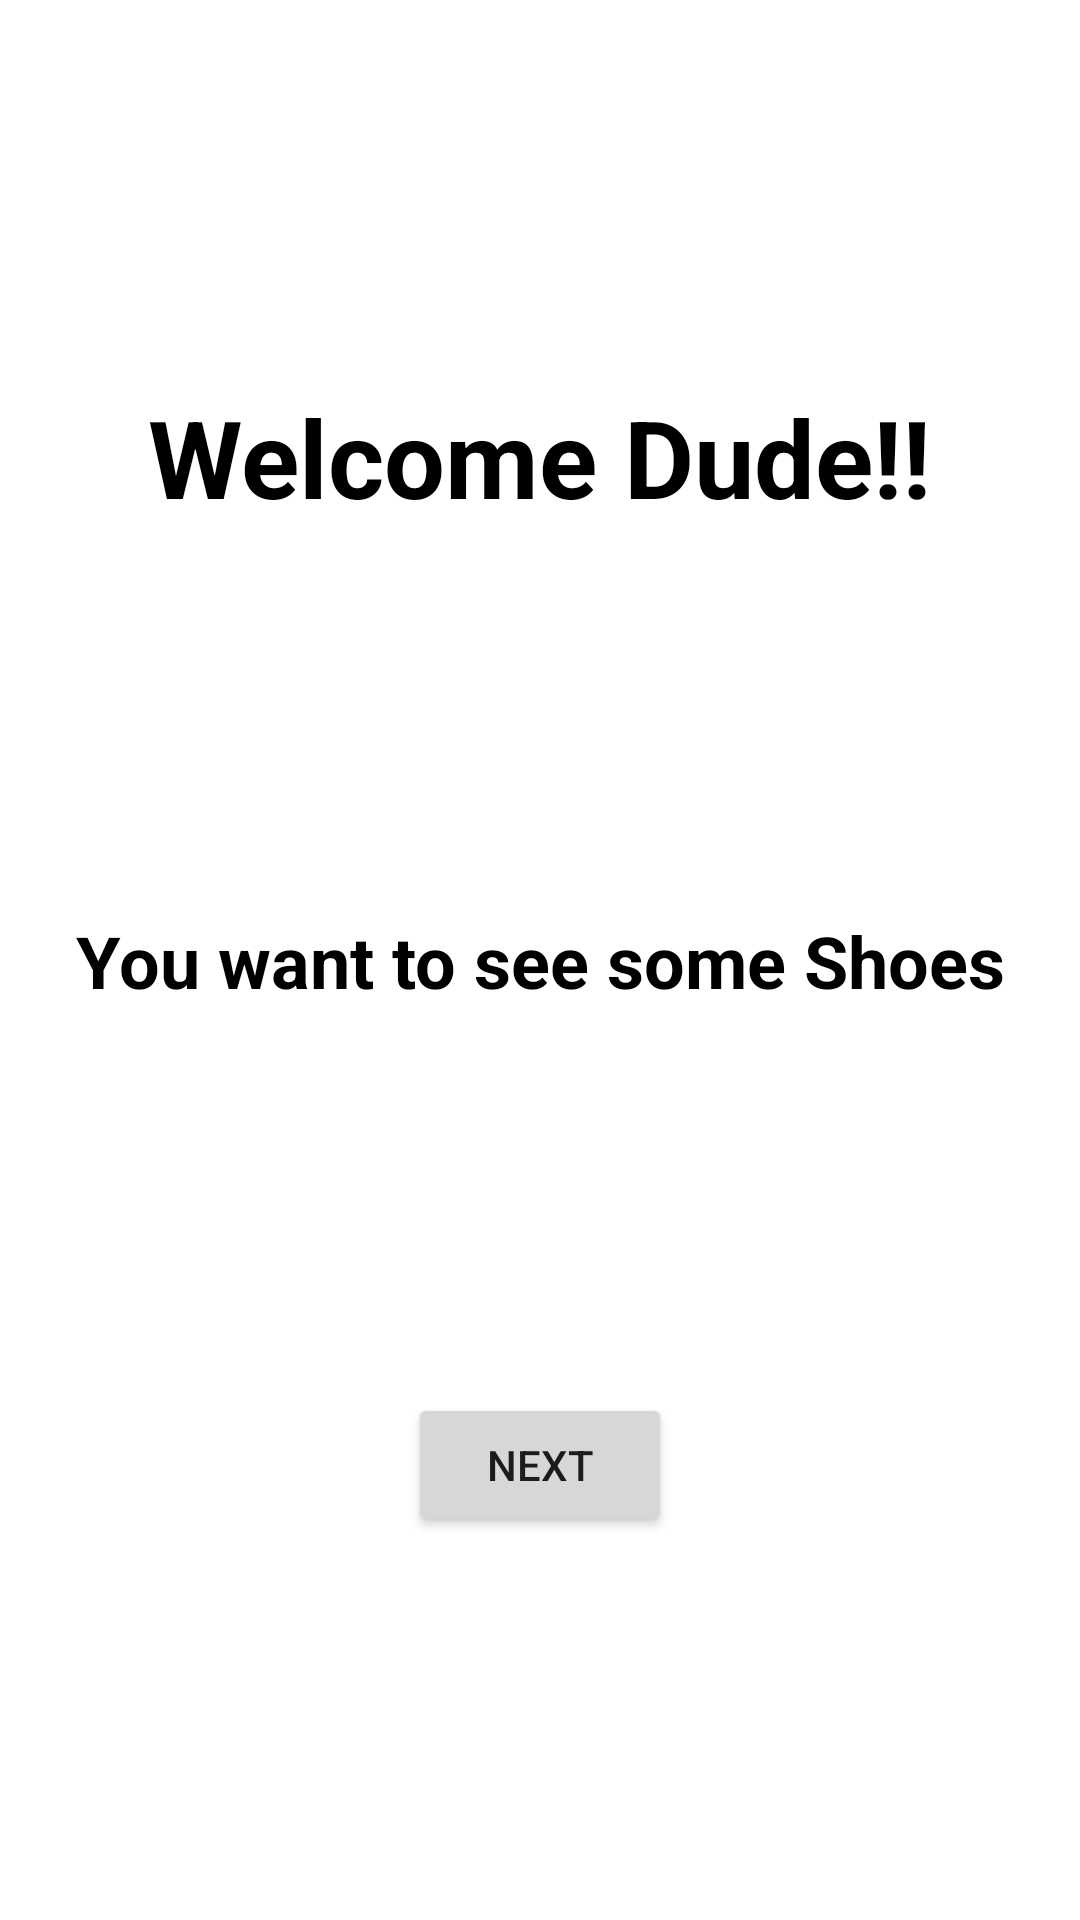

Layout XML and referenced resources for this Android screen:
<!-- AndroidManifest.xml: application theme Theme.Shoeapp -->
<!-- res/layout/fragment_home.xml -->
<?xml version="1.0" encoding="utf-8"?>
<layout xmlns:android="http://schemas.android.com/apk/res/android"
    xmlns:app="http://schemas.android.com/apk/res-auto">

    <androidx.constraintlayout.widget.ConstraintLayout
        android:layout_width="match_parent"
        android:layout_height="match_parent">


        <TextView
            android:id="@+id/txt1"
            android:layout_width="wrap_content"
            android:layout_height="wrap_content"
            android:text="@string/welcome_dude"
            android:textColor="@color/black"
            android:textSize="36sp"
            android:textStyle="bold"
            app:layout_constraintBottom_toTopOf="@+id/txt2"
            app:layout_constraintEnd_toEndOf="parent"
            app:layout_constraintHorizontal_bias="0.5"
            app:layout_constraintStart_toStartOf="parent"
            app:layout_constraintTop_toTopOf="parent" />


        <TextView
            android:id="@+id/txt2"
            android:layout_width="wrap_content"
            android:layout_height="wrap_content"
            android:text="@string/you_want_to_see_some_shoes"
            android:textColor="@color/black"
            android:textSize="24sp"
            android:textStyle="bold"
            app:layout_constraintBottom_toTopOf="@+id/next_btn"
            app:layout_constraintEnd_toEndOf="parent"
            app:layout_constraintHorizontal_bias="0.5"
            app:layout_constraintStart_toStartOf="parent"
            app:layout_constraintTop_toBottomOf="@+id/txt1" />

        <Button
            android:id="@+id/next_btn"
            android:layout_width="wrap_content"
            android:layout_height="wrap_content"
            android:text="@string/next"
            app:layout_constraintBottom_toBottomOf="parent"
            app:layout_constraintEnd_toEndOf="parent"
            app:layout_constraintHorizontal_bias="0.5"
            app:layout_constraintStart_toStartOf="parent"
            app:layout_constraintTop_toBottomOf="@+id/txt2" />

    </androidx.constraintlayout.widget.ConstraintLayout>
</layout>
<!-- resources referenced by this layout -->
<resources>
  <color name="black">#FF000000</color>
  <string name="next">Next</string>
  <string name="welcome_dude">Welcome Dude!!</string>
  <string name="you_want_to_see_some_shoes">You want to see some Shoes</string>
  <style name="Theme.Shoeapp" parent="Theme.MaterialComponents.DayNight.DarkActionBar">
          
          <item name="colorPrimary">@color/purple_500</item>
          <item name="colorPrimaryVariant">@color/purple_700</item>
          <item name="colorOnPrimary">@color/white</item>
          
          <item name="colorSecondary">@color/teal_200</item>
          <item name="colorSecondaryVariant">@color/teal_700</item>
          <item name="colorOnSecondary">@color/black</item>
          
          <item name="android:statusBarColor" tools:targetApi="l">?attr/colorPrimaryVariant</item>
          
      </style>
  <color name="purple_500">#FF6200EE</color>
  <color name="purple_700">#FF3700B3</color>
  <color name="white">#FFFFFFFF</color>
  <color name="teal_200">#FF03DAC5</color>
  <color name="teal_700">#FF018786</color>
</resources>
